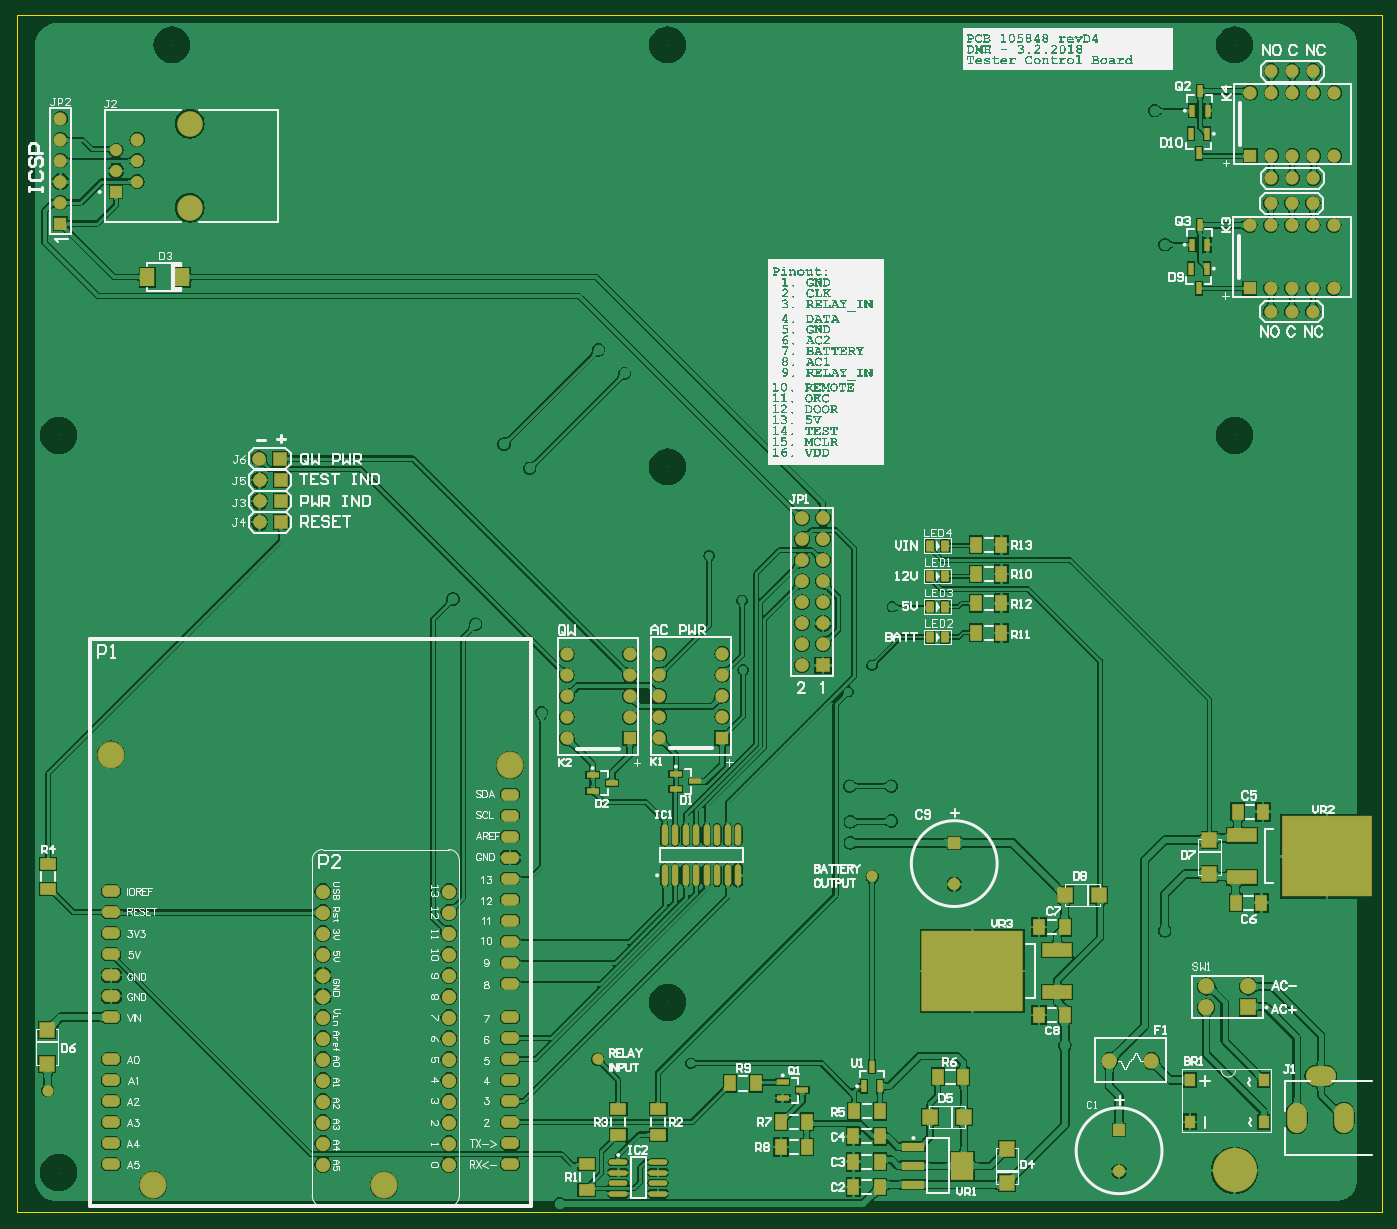
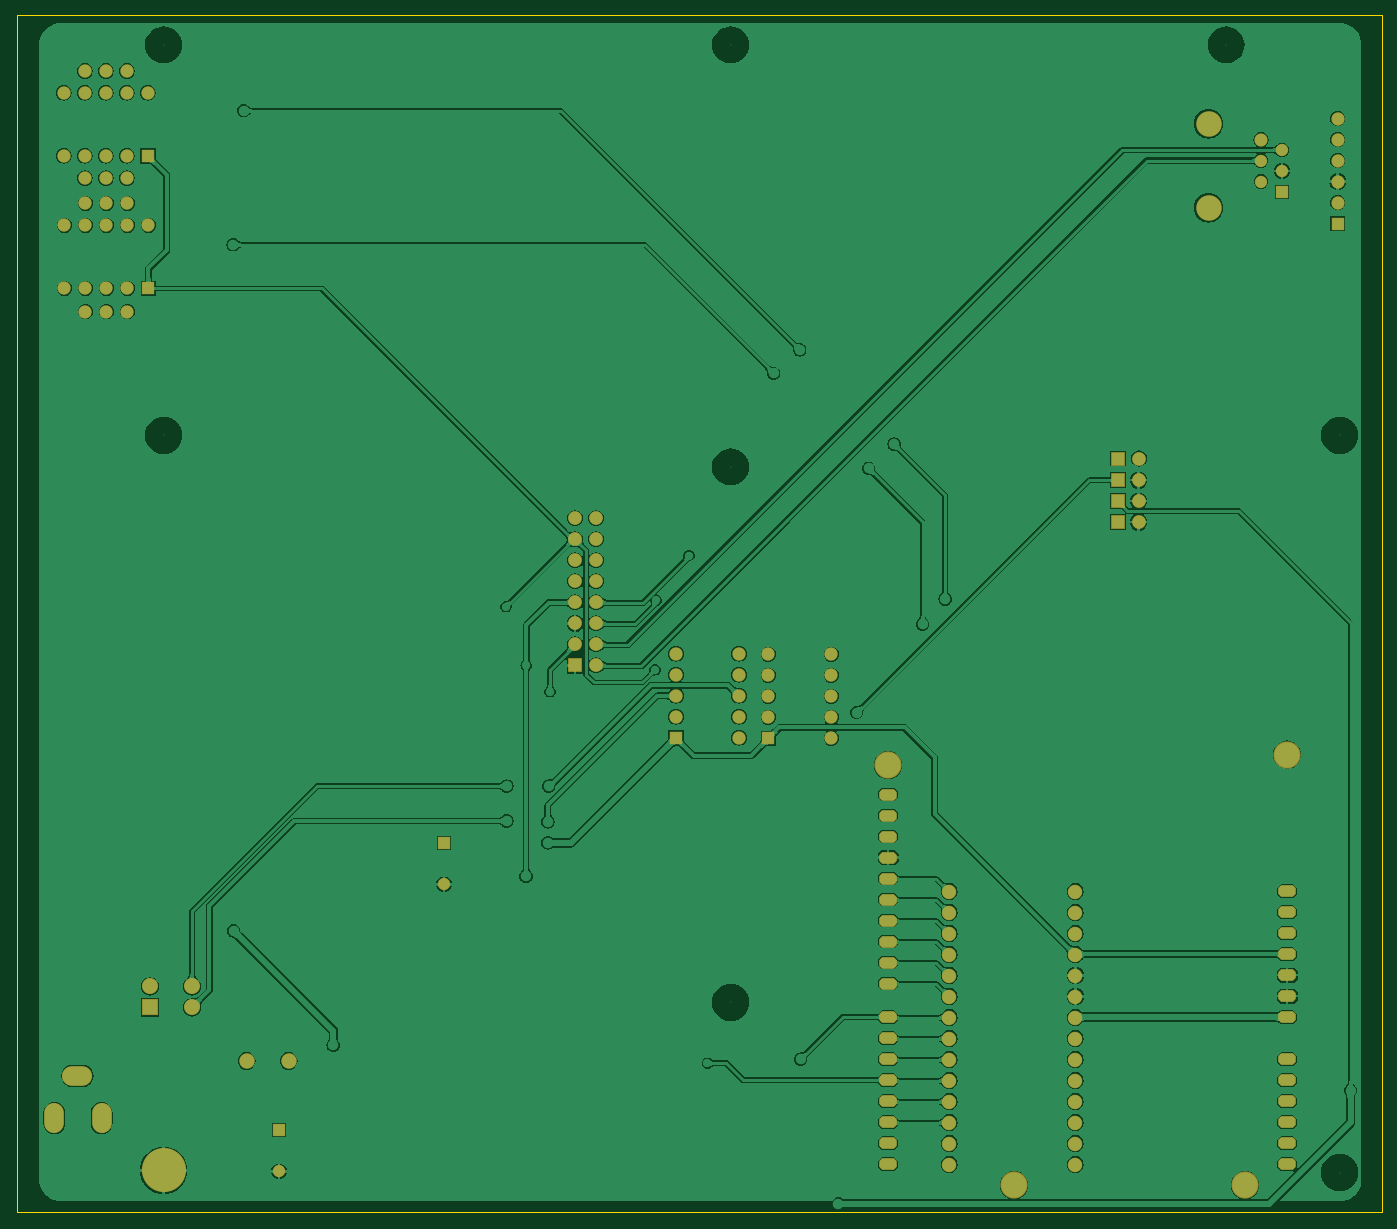
Circuit board: 9 layer files. Board 165.1 x 144.8 mm.
- bottom_copper: 105848.GBL (145854 bytes)
- bottom_silk: 105848.GBO (161 bytes)
- paste: 105848.GBP (159 bytes)
- bottom_mask: 105848.GBS (4592 bytes)
- outline: 105848.GKO (264 bytes)
- top_copper: 105848.GTL (279220 bytes)
- top_silk: 105848.GTO (530454 bytes)
- paste: 105848.GTP (3499 bytes)
- top_mask: 105848.GTS (8941 bytes)

=== bottom_copper: 105848.GBL (145854 bytes, source omitted) ===
=== bottom_silk: 105848.GBO ===
G04*
G04 #@! TF.GenerationSoftware,Altium Limited,Altium Designer,18.0.11 (651)*
G04*
G04 Layer_Color=32896*
%FSLAX24Y24*%
%MOIN*%
G70*
G01*
G75*
M02*

=== paste: 105848.GBP ===
G04*
G04 #@! TF.GenerationSoftware,Altium Limited,Altium Designer,18.0.11 (651)*
G04*
G04 Layer_Color=128*
%FSLAX24Y24*%
%MOIN*%
G70*
G01*
G75*
M02*

=== bottom_mask: 105848.GBS ===
G04*
G04 #@! TF.GenerationSoftware,Altium Limited,Altium Designer,18.0.11 (651)*
G04*
G04 Layer_Color=16711935*
%FSLAX24Y24*%
%MOIN*%
G70*
G01*
G75*
%ADD54C,0.0640*%
%ADD55C,0.0590*%
%ADD56R,0.0590X0.0590*%
%ADD57R,0.0640X0.0640*%
%ADD58C,0.0690*%
G04:AMPARAMS|DCode=59|XSize=84mil|YSize=56mil|CornerRadius=0mil|HoleSize=0mil|Usage=FLASHONLY|Rotation=0.000|XOffset=0mil|YOffset=0mil|HoleType=Round|Shape=Octagon|*
%AMOCTAGOND59*
4,1,8,0.0420,-0.0140,0.0420,0.0140,0.0280,0.0280,-0.0280,0.0280,-0.0420,0.0140,-0.0420,-0.0140,-0.0280,-0.0280,0.0280,-0.0280,0.0420,-0.0140,0.0*
%
%ADD59OCTAGOND59*%

%ADD60C,0.1300*%
%ADD61O,0.0631X0.0640*%
%ADD62C,0.1221*%
%ADD63C,0.0631*%
%ADD64C,0.0591*%
%ADD65R,0.0591X0.0591*%
%ADD66R,0.0640X0.0640*%
%ADD67C,0.0740*%
%ADD68C,0.0660*%
%ADD69R,0.0660X0.0660*%
%ADD70R,0.0660X0.0660*%
%ADD71O,0.0940X0.1440*%
%ADD72O,0.1440X0.0940*%
%ADD73C,0.0040*%
%ADD74C,0.2107*%
%ADD75C,0.0768*%
%ADD76R,0.0768X0.0768*%
D54*
X59720Y42900D02*
D03*
X60720D02*
D03*
X61720D02*
D03*
X59720Y48050D02*
D03*
X60720D02*
D03*
X61720D02*
D03*
X59750Y49250D02*
D03*
X60750D02*
D03*
X61750D02*
D03*
X59750Y54350D02*
D03*
X60750D02*
D03*
X61750D02*
D03*
X62750Y50310D02*
D03*
X61750D02*
D03*
X59750D02*
D03*
X62750Y53310D02*
D03*
X61750D02*
D03*
X59750D02*
D03*
X58750D02*
D03*
X60750Y50310D02*
D03*
Y53310D02*
D03*
X62720Y44000D02*
D03*
X61720D02*
D03*
X59720D02*
D03*
X62720Y47000D02*
D03*
X61720D02*
D03*
X59720D02*
D03*
X58720D02*
D03*
X60720Y44000D02*
D03*
Y47000D02*
D03*
X33600Y26600D02*
D03*
Y25600D02*
D03*
Y23600D02*
D03*
X30600Y26600D02*
D03*
Y25600D02*
D03*
Y23600D02*
D03*
Y22600D02*
D03*
X33600Y24600D02*
D03*
X30600D02*
D03*
X29200Y26574D02*
D03*
Y25574D02*
D03*
Y23574D02*
D03*
X26200Y26574D02*
D03*
Y25574D02*
D03*
Y23574D02*
D03*
Y22574D02*
D03*
X29200Y24574D02*
D03*
X26200D02*
D03*
D55*
X44650Y15626D02*
D03*
X52500Y1952D02*
D03*
D56*
X44650Y17594D02*
D03*
X52500Y3920D02*
D03*
D57*
X58750Y50310D02*
D03*
X58720Y44000D02*
D03*
X2090Y47090D02*
D03*
D58*
X20580Y2280D02*
D03*
X14580D02*
D03*
Y3280D02*
D03*
Y4280D02*
D03*
Y5280D02*
D03*
Y6280D02*
D03*
Y7280D02*
D03*
Y8280D02*
D03*
Y9280D02*
D03*
Y10280D02*
D03*
Y11280D02*
D03*
Y12280D02*
D03*
Y13280D02*
D03*
Y14280D02*
D03*
Y15280D02*
D03*
X20580Y3280D02*
D03*
Y4280D02*
D03*
Y5280D02*
D03*
Y6280D02*
D03*
Y7280D02*
D03*
Y8280D02*
D03*
Y9280D02*
D03*
Y10280D02*
D03*
Y11280D02*
D03*
Y12280D02*
D03*
Y13280D02*
D03*
Y14280D02*
D03*
Y15280D02*
D03*
D59*
X4500Y15300D02*
D03*
Y7300D02*
D03*
Y6300D02*
D03*
Y5300D02*
D03*
Y4300D02*
D03*
Y2300D02*
D03*
Y3300D02*
D03*
Y14300D02*
D03*
Y13300D02*
D03*
Y9300D02*
D03*
Y10300D02*
D03*
Y11300D02*
D03*
Y12300D02*
D03*
X23500Y9300D02*
D03*
Y8300D02*
D03*
Y7300D02*
D03*
Y6300D02*
D03*
Y2300D02*
D03*
Y3300D02*
D03*
Y4300D02*
D03*
Y5300D02*
D03*
Y13900D02*
D03*
Y12900D02*
D03*
Y11900D02*
D03*
Y10900D02*
D03*
Y14900D02*
D03*
Y15900D02*
D03*
Y16900D02*
D03*
Y17900D02*
D03*
Y18900D02*
D03*
Y19900D02*
D03*
D60*
Y21300D02*
D03*
X17500Y1300D02*
D03*
X6500D02*
D03*
X4500Y21800D02*
D03*
D61*
X2090Y52090D02*
D03*
Y51090D02*
D03*
Y50090D02*
D03*
Y49090D02*
D03*
Y48090D02*
D03*
D62*
X8242Y47842D02*
D03*
Y51842D02*
D03*
D63*
X5742Y51090D02*
D03*
D64*
X4742Y50590D02*
D03*
X5742Y50090D02*
D03*
X4742Y49590D02*
D03*
X5742Y49090D02*
D03*
D65*
X4742Y48590D02*
D03*
D66*
X33600Y22600D02*
D03*
X29200Y22574D02*
D03*
D67*
X54040Y7212D02*
D03*
X52040D02*
D03*
D68*
X37400Y33050D02*
D03*
X38400D02*
D03*
X37400Y32050D02*
D03*
X38400D02*
D03*
X37400Y31050D02*
D03*
X38400D02*
D03*
X37400Y30050D02*
D03*
X38400D02*
D03*
X37400Y29050D02*
D03*
X38400D02*
D03*
X37400Y28050D02*
D03*
X38400D02*
D03*
X37400Y27050D02*
D03*
X38400D02*
D03*
X37400Y26050D02*
D03*
X11550Y35900D02*
D03*
X11570Y32870D02*
D03*
Y33870D02*
D03*
Y34870D02*
D03*
D69*
X38400Y26050D02*
D03*
D70*
X12550Y35900D02*
D03*
X12570Y32870D02*
D03*
Y33870D02*
D03*
Y34870D02*
D03*
D71*
X63200Y4500D02*
D03*
X60950D02*
D03*
D72*
X62100Y6500D02*
D03*
D73*
X31000Y10000D02*
D03*
X2000Y1900D02*
D03*
Y37000D02*
D03*
X7400Y55600D02*
D03*
X58000D02*
D03*
X31000D02*
D03*
X58000Y37000D02*
D03*
X31000Y35500D02*
D03*
D74*
X58000Y2000D02*
D03*
D75*
X58649Y10760D02*
D03*
X56649D02*
D03*
Y9760D02*
D03*
D76*
X58649D02*
D03*
M02*

=== outline: 105848.GKO ===
G04*
G04 #@! TF.GenerationSoftware,Altium Limited,Altium Designer,18.0.11 (651)*
G04*
G04 Layer_Color=16711935*
%FSLAX24Y24*%
%MOIN*%
G70*
G01*
G75*
%ADD13C,0.0050*%
D13*
X0Y0D02*
Y57000D01*
X65000D01*
Y0D02*
Y57000D01*
X0Y0D02*
X65000D01*
M02*

=== top_copper: 105848.GTL (279220 bytes, source omitted) ===
=== top_silk: 105848.GTO (530454 bytes, source omitted) ===
=== paste: 105848.GTP ===
G04*
G04 #@! TF.GenerationSoftware,Altium Limited,Altium Designer,18.0.11 (651)*
G04*
G04 Layer_Color=8421504*
%FSLAX24Y24*%
%MOIN*%
G70*
G01*
G75*
%ADD22R,0.1378X0.0630*%
%ADD23R,0.4803X0.3839*%
%ADD24R,0.0571X0.0236*%
%ADD25R,0.0236X0.0571*%
%ADD26R,0.0700X0.0710*%
%ADD27R,0.0710X0.0700*%
%ADD28R,0.4252X0.3839*%
G04:AMPARAMS|DCode=29|XSize=35mil|YSize=50mil|CornerRadius=4.4mil|HoleSize=0mil|Usage=FLASHONLY|Rotation=0.000|XOffset=0mil|YOffset=0mil|HoleType=Round|Shape=RoundedRectangle|*
%AMROUNDEDRECTD29*
21,1,0.0350,0.0413,0,0,0.0*
21,1,0.0263,0.0500,0,0,0.0*
1,1,0.0088,0.0131,-0.0206*
1,1,0.0088,-0.0131,-0.0206*
1,1,0.0088,-0.0131,0.0206*
1,1,0.0088,0.0131,0.0206*
%
%ADD29ROUNDEDRECTD29*%
%ADD30R,0.0531X0.0748*%
%ADD31R,0.0500X0.0600*%
%ADD32O,0.0276X0.0984*%
%ADD33R,0.0748X0.0531*%
%ADD34R,0.1063X0.1299*%
%ADD35R,0.1063X0.0394*%
%ADD36R,0.0689X0.0858*%
%ADD37O,0.0866X0.0236*%
D22*
X49560Y12500D02*
D03*
Y10500D02*
D03*
X58355Y15950D02*
D03*
Y17950D02*
D03*
D23*
X45515Y11500D02*
D03*
D24*
X27427Y20824D02*
D03*
Y20076D02*
D03*
X28352Y20450D02*
D03*
X31395Y20895D02*
D03*
Y20147D02*
D03*
X32320Y20521D02*
D03*
X36482Y6191D02*
D03*
Y5443D02*
D03*
X37407Y5817D02*
D03*
D25*
X56674Y44943D02*
D03*
X55926D02*
D03*
X56300Y44018D02*
D03*
X56674Y51363D02*
D03*
X55926D02*
D03*
X56300Y50437D02*
D03*
X55956Y46085D02*
D03*
X56704D02*
D03*
X56330Y47010D02*
D03*
X55966Y52465D02*
D03*
X56714D02*
D03*
X56340Y53390D02*
D03*
X40359Y6007D02*
D03*
X41107D02*
D03*
X40733Y6933D02*
D03*
D26*
X47150Y1390D02*
D03*
Y3004D02*
D03*
X1460Y8670D02*
D03*
Y7056D02*
D03*
X56800Y16116D02*
D03*
Y17730D02*
D03*
D27*
X43486Y4550D02*
D03*
X45100D02*
D03*
X51560Y15100D02*
D03*
X49946D02*
D03*
D28*
X62400Y16950D02*
D03*
D29*
X43500Y30300D02*
D03*
X44200D02*
D03*
Y27400D02*
D03*
X43500D02*
D03*
Y28850D02*
D03*
X44200D02*
D03*
Y31750D02*
D03*
X43500D02*
D03*
D30*
X49910Y9405D02*
D03*
X48690D02*
D03*
X49910Y13580D02*
D03*
X48690D02*
D03*
X58050Y14750D02*
D03*
X59270D02*
D03*
X58140Y19080D02*
D03*
X59360D02*
D03*
X45680Y27600D02*
D03*
X46900D02*
D03*
X45680Y29000D02*
D03*
X46900D02*
D03*
X45680Y31800D02*
D03*
X46900D02*
D03*
X45680Y30400D02*
D03*
X46900D02*
D03*
X33990Y6140D02*
D03*
X35210D02*
D03*
X37618Y3117D02*
D03*
X36397D02*
D03*
X37618Y4317D02*
D03*
X36397D02*
D03*
X45080Y6460D02*
D03*
X43860D02*
D03*
X39887Y4817D02*
D03*
X41107D02*
D03*
X39848Y3617D02*
D03*
X41107D02*
D03*
Y2417D02*
D03*
X39848D02*
D03*
X41107Y1217D02*
D03*
X39848D02*
D03*
D31*
X59380Y6310D02*
D03*
X55880D02*
D03*
X59380Y4310D02*
D03*
X55880D02*
D03*
D32*
X34357Y17981D02*
D03*
X33857D02*
D03*
X33357D02*
D03*
X32857D02*
D03*
X32357D02*
D03*
X31857D02*
D03*
X31357D02*
D03*
X30857D02*
D03*
X34357Y16052D02*
D03*
X33857D02*
D03*
X33357D02*
D03*
X32857D02*
D03*
X32357D02*
D03*
X31857D02*
D03*
X31357D02*
D03*
X30857D02*
D03*
D33*
X1500Y16610D02*
D03*
Y15390D02*
D03*
X27150Y1064D02*
D03*
Y2284D02*
D03*
X28650Y3707D02*
D03*
Y4927D02*
D03*
X30557D02*
D03*
Y3707D02*
D03*
D34*
X45030Y2222D02*
D03*
D35*
X42707Y1317D02*
D03*
Y2222D02*
D03*
Y3128D02*
D03*
D36*
X7890Y44540D02*
D03*
X6229D02*
D03*
D37*
X28650Y2400D02*
D03*
Y1900D02*
D03*
Y1400D02*
D03*
Y900D02*
D03*
X30540Y2400D02*
D03*
Y1900D02*
D03*
Y1400D02*
D03*
Y900D02*
D03*
M02*

=== top_mask: 105848.GTS (8941 bytes, source omitted) ===
